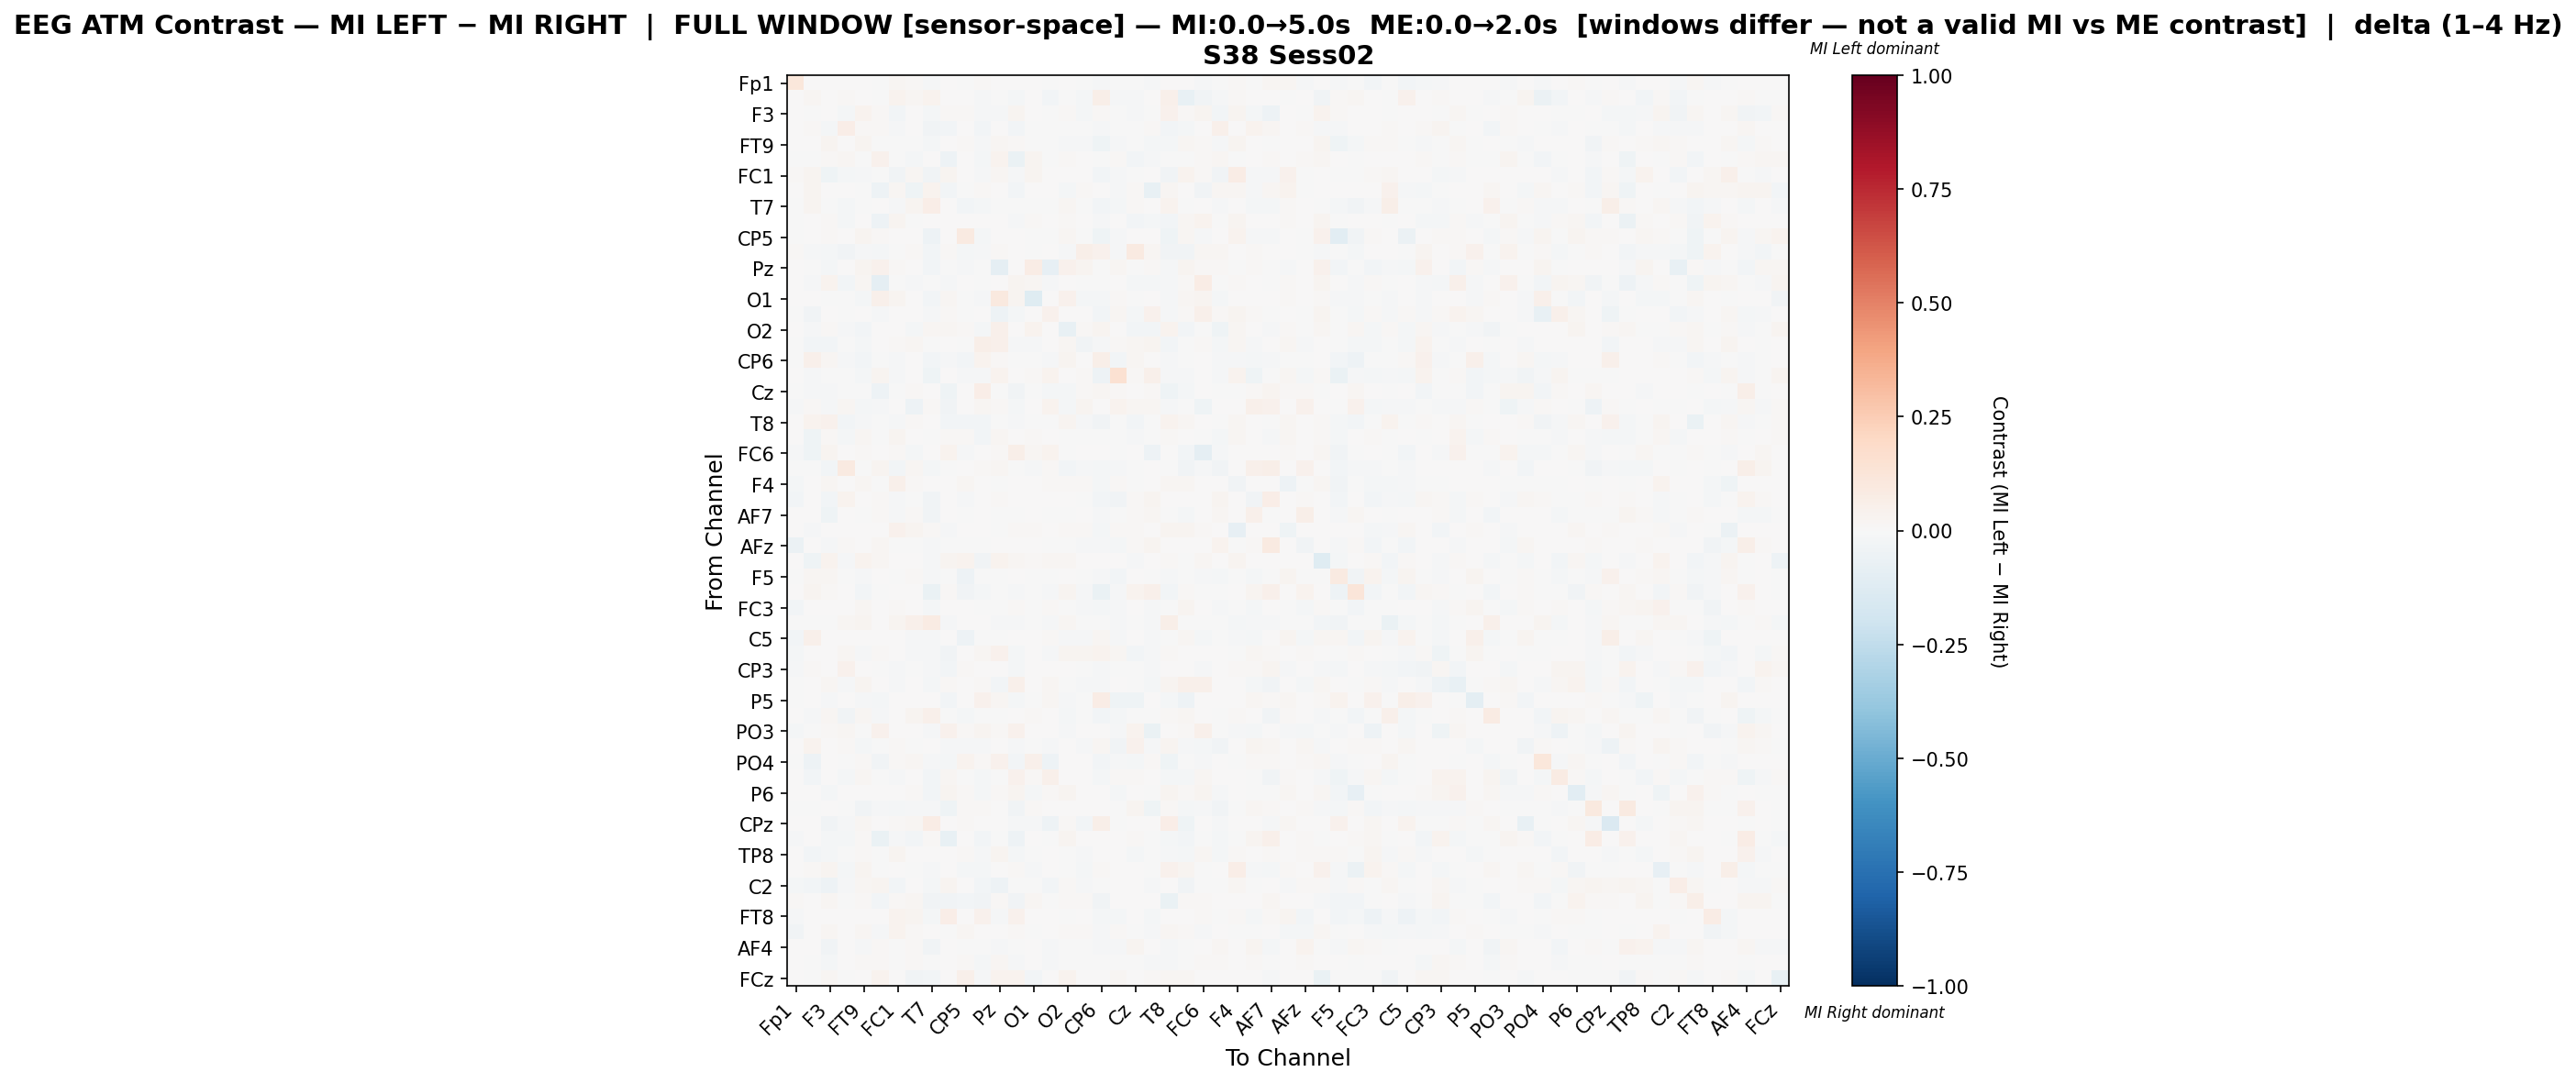

Values plotted in this chart, from the file beside it:
, Fp1, Fz, F3, F7, FT9, FC5, FC1, C3, T7, TP9, CP5, CP1, Pz, P7, O1, Oz, O2, P4, CP6, CP2, Cz, C4, T8
Fp1, 0.1167, 0.0, 0.0, 0.0, 0.0, -0.003989, 0.01769, 0.01067, -0.01012, 0.001876, -0.002075, 0.01356, 0.0, 0.0, 0.0, -0.0007979, 0.0, -0.00391, -0.01139, -0.001291, -0.0001596, -0.01293, 0.0
Fz, 0.0, 0.02085, 0.001414, 0.01444, 0.004001, -0.004247, 0.03316, 0.02219, 0.03653, 0.0, 0.0, -0.0152, -0.001806, -0.01587, 0.007061, -0.02857, -0.003014, -0.02119, 0.05883, -0.01111, -0.01146, 0.006302, 0.04961
F3, 0.0, -0.002725, 0.0001325, -0.02097, 0.03556, 0.01313, -0.02689, 0.003903, -0.02021, 0.01022, 0.009208, -0.01445, -0.008943, 0.029, 0.001287, -0.001119, 0.008757, -0.01995, 0.0153, -0.004658, -0.01065, -0.00657, 0.03921
F7, 0.0, 0.009197, -0.0188, 0.06469, 0.008176, 0.01264, -0.008668, 0.003941, -0.03237, -0.02465, 0.001056, -0.02587, 0.006771, -0.02851, -0.0005504, -0.004813, -0.005871, -0.002577, -0.01064, -0.003119, -0.001682, 0.009838, -0.03061
FT9, 0.0, 0.001053, 0.03051, 0.006787, 0.02633, -0.0008538, -0.007721, -0.001429, -0.02165, 0.0, 0.01088, -0.008636, 0.01953, 0.01273, -0.0016, -0.000445, -0.01389, -0.01295, -0.04576, -0.01448, -0.005097, -0.0177, -0.01697
FC5, -0.002662, -0.002481, 0.01182, 0.01653, -0.0003579, 0.04553, -0.003481, -0.01899, 0.001859, -0.05318, 0.007306, -0.01643, 0.03476, -0.06883, 0.02833, -0.006901, 0.008569, 0.0007691, -0.002867, 0.008588, -0.02866, -0.01135, -0.004369
FC1, 0.0118, 0.02761, -0.04392, -0.01674, -0.01263, -0.007557, -0.03688, 0.01571, -0.03576, 0.02774, 0.006544, -0.009866, 0.01848, -0.01244, 0.0248, 0.0, 0.006632, 0.004768, -0.03117, -0.01396, -0.007304, 0.0, -0.03177
C3, 0.005823, 0.02354, 0.002172, 0.006601, -0.004074, -0.05023, 0.0179, -0.04484, 0.03508, -0.02931, -0.007574, 0.01342, 0.0, -0.02937, 0.0, 0.00264, -0.02113, 0.009173, 1.1322663760818252e-05, -0.01169, 0.01314, -0.07493, 0.01644
T7, -0.005202, 0.02998, -0.005878, -0.02331, -0.001814, 0.002819, -0.01025, 0.03063, 0.06984, 0.0, -0.0283, -0.01625, -0.007459, -0.001556, -0.007276, -0.004335, 0.01623, -0.002746, -0.02727, -0.02027, 0.01084, 0.00709, 0.03791
TP9, -0.0007147, 0.0, 0.01036, -0.02182, 0.0, -0.05328, 0.02451, -0.007608, 0.0, 0.002918, 0.0, 0.003032, 0.00451, -0.01163, 0.01469, 0.005778, 0.01455, 0.004084, -0.01029, 0.0, -0.02724, -0.02314, -0.02354
CP5, -0.001954, 0.0, 0.01264, 0.00326, 0.02698, 0.01111, 0.007019, 8.13738295977421e-05, -0.05111, 0.0, 0.08617, -0.01853, 0.005124, 0.0, -0.001305, -0.002768, 0.01646, -0.004884, -0.04648, -0.01283, 0.0, 0.0, -0.04591
CP1, 0.01484, -0.0141, -0.01633, -0.03338, -0.009561, -0.0233, -0.007489, 0.01509, -0.02813, 0.01042, -0.01722, -0.01045, 0.009049, 0.001147, -0.006613, 0.005195, -0.01028, 0.05603, 0.04286, -0.01084, 0.08709, 0.0209, -0.03522
Pz, 0.0, -0.00292, -0.02175, 0.000267, 0.02447, 0.04534, 0.01236, 0.0, -0.02355, -0.00214, -0.008421, -0.002254, -0.0879, 0.002162, 0.07317, -0.08105, 0.04407, 0.02549, -0.006695, 0.01782, -0.001156, 0.007957, -0.01431
P7, 0.0, -0.01185, 0.03804, -0.03077, 0.01766, -0.09083, -0.004033, -0.01503, -0.002187, -0.01123, 0.0, -0.001815, 0.002191, 0.03003, 0.02239, -0.0118, 0.006507, -0.007517, -0.003348, 0.001905, -0.02314, -0.01599, -0.01267
O1, 0.0, 0.004539, -0.006539, -0.001229, -0.01996, 0.04939, 0.02947, 0.0, -0.02827, 0.02323, -0.005747, -0.01422, 0.09384, 0.0266, -0.1247, 0.0, 0.04524, -0.0165, -0.02253, 0.008867, -0.00632, 0.0, -0.01386
Oz, -0.001252, -0.03402, 7.352502826437311e-05, -0.006519, 0.003507, -0.01507, 0.0, 0.003304, -0.01121, 0.00997, -0.003339, 0.005592, -0.05433, -0.02225, 0.0, 0.04609, 0.0, 0.006886, -0.02483, 0.01572, -0.02264, 0.03952, -0.01336
O2, 0.0, -0.008288, 0.01055, -0.01174, -0.02882, 0.0002203, 0.005523, -0.01898, 0.01724, 0.0188, 0.01495, -0.01671, 0.04701, 0.004519, 0.03751, 0.0, -0.07488, 0.0144, 0.02733, 0.0, -0.02459, -0.02871, 0.03522
P4, -0.005264, -0.02477, -0.02966, -0.002137, -0.01868, 0.001312, 0.0149, 0.02088, -0.006193, 0.007217, -0.006193, 0.05931, 0.04773, -0.01156, -0.009703, 0.007726, 0.02113, -0.03176, -0.009751, 0.01142, 0.02337, 0.02846, -0.02731
CP6, -0.006752, 0.05377, 0.02336, -0.008975, -0.02625, -0.003161, -0.01555, 0.002577, -0.03104, -0.00979, -0.02861, 0.03306, 0.0118, -0.002703, -0.003981, -0.01234, 0.02859, 0.002854, 0.06183, -0.02417, 0.01772, 0.003668, -0.01352
CP2, 0.003697, -0.01216, -0.005081, -0.005232, -0.01893, 0.02474, -0.01426, 0.001989, -0.04616, 0.0, -0.01268, -0.01416, 0.03747, 0.003638, 0.01437, 0.03509, 0.0, 0.01546, -0.04914, 0.1505, 0.01383, 0.05276, -0.01375
Cz, -0.0003572, -0.01161, -0.0134, -2.30968311549333e-05, -0.006608, -0.04985, -0.004479, 0.01459, 0.007498, -0.04492, 0.0, 0.0702, -0.0005358, -0.03164, -0.003036, -0.01938, -0.01813, 0.014, 0.01633, 0.008178, 0.006663, 0.008317, -0.04065
C4, -0.01408, 0.008386, -0.00843, 0.01974, -0.02225, -0.01407, 0.0, -0.04763, 0.01009, -0.03514, 0.0, 0.02105, 0.01171, -0.01999, 0.0, 0.03899, -0.02016, 0.02826, 0.004609, 0.03563, 0.01732, 0.01795, -0.01104
T8, 0.0, 0.03391, 0.03983, -0.02707, -0.009646, -0.004324, -0.01378, 0.01307, 0.006982, -0.02512, -0.03115, -0.02483, -0.00553, -0.01139, -0.002762, -0.007448, 0.02783, -0.01473, -0.03423, -0.007335, -0.02557, -0.007392, 0.03405
FT10, 0.0, -0.0447, 0.009571, -0.01655, 0.02131, -0.005247, 0.02576, 0.0, -0.003869, 0.01509, 0.01214, -0.02426, 0.01625, 0.004464, 0.01507, 0.006414, -0.006631, -0.002666, -0.002897, -0.005419, -0.01071, -0.003971, 0.01343
FC6, -0.01282, -0.04563, 0.02425, 0.001741, 0.01028, 0.005931, 0.01169, -0.02211, 0.0, 0.03261, -0.01274, 0.00507, 0.01269, 0.06127, 0.02239, 0.03524, -0.002673, 0.006053, 0.001327, -0.0005051, 0.0004975, -0.04881, 0.007794
FC2, -0.0005694, -0.006751, -0.02552, 0.09243, -0.00309, 0.02939, -0.0292, 0.01874, -0.02215, -0.004474, 0.002343, 0.01447, 0.01611, -0.005694, -0.008053, 0.01107, -0.02985, -0.01544, -0.02318, -0.01245, -0.002757, 0.003003, -0.00179
F4, -0.02025, 0.005787, 0.01994, 0.0, 0.02249, -0.001474, 0.0486, 0.01243, 0.002056, 0.005022, 0.01824, 0.0, -0.0003977, 0.003154, 0.001443, 0.01209, 0.01099, 0.008411, -0.0175, 0.01103, -0.0004335, 0.002118, 0.01882
Fp2, -0.02761, 0.0, -0.02368, 0.03667, 0.003169, 0.008065, -0.008801, -0.005296, -0.03455, 0.0, -0.008064, 0.0072, 0.009217, 0.0, 0.0, 0.007344, 0.0, -0.007477, -0.02469, -0.0345, 0.008341, 0.02945, 0.0
AF7, 0.004682, 0.00233, -0.04343, 0.004386, -0.004889, 0.009368, -0.008809, 0.008399, -0.0344, 0.00466, -0.006546, 0.001697, -0.0005885, -0.004099, 0.0, -0.003679, -0.005077, 0.0, -0.01413, -0.004441, 0.01468, 0.01667, -0.007463
AF3, 4.9322867157867295e-05, -0.009744, 0.0, 0.0, 0.0, 0.0, 0.04384, 0.02784, 0.01101, -0.01531, 0.0, 0.002405, -0.007274, 0.009251, 0.009806, 0.0037, 0.01337, 0.01332, -0.01936, 0.008511, 0.007863, 0.0, 0.02747
AFz, -0.05524, 0.0, -0.009719, 0.01546, 0.0, 0.01835, -0.006803, -0.003596, -0.01229, -0.0007245, -0.00388, -0.005892, 0.0, 0.0, 0.0, -0.004472, -0.003499, -0.01254, -0.01468, -0.02092, 0.009046, 0.02541, 0.0
F1, 0.0, -0.04391, 0.03745, -0.01456, 0.03685, 0.01582, 0.0, 0.005618, -0.01401, 0.02664, 0.03252, -0.03307, 0.03792, 0.01761, 0.0126, 0.01694, 0.01999, 0.0, 0.00157, 0.0001488, -0.008744, 0.004131, 0.01393
F5, -0.006031, 0.02038, 0.02304, -0.006605, -0.01006, 0.0, -0.002133, 0.01121, -0.01155, -0.004635, -0.05269, -0.002714, -0.007645, 0.0, -0.002488, -0.001909, 0.006342, -0.002714, -0.0106, -0.02778, 0.001635, -0.001493, -0.01003
FT7, 0.001681, 0.03112, 0.009582, 0.0007348, -0.02453, -0.0006025, 0.0003943, 0.00676, -0.06267, 0.01291, -0.03496, -0.01722, -0.0001085, -0.00969, -0.006485, -0.01394, 0.03042, -0.01245, -0.07016, -0.008787, 0.03547, 0.04986, -0.03061
FC3, -0.02555, 0.005465, 0.0, 0.0, 0.01718, 0.0, 0.009855, 0.0, -0.02206, 0.003168, 0.007675, -0.001276, -0.007313, 0.01066, -0.0009565, 0.01066, -0.003893, -0.0113, -0.01992, -0.01396, 0.006554, -0.01448, -0.0001638
C1, -0.006138, -0.005019, -0.002313, 0.01594, 0.02502, 0.00561, 0.02992, 0.04807, 0.0782, -0.01144, 0.0, 0.0, -0.009299, -0.009703, -0.006471, -0.008692, 0.02186, -0.006671, -0.003133, -0.009299, -0.001011, -0.01273, 0.0612
C5, -0.02791, 0.05314, 0.0, 0.002002, 0.002932, 0.0, 0.005472, -0.008349, -0.01202, 0.0, -0.05328, -0.001864, -0.006994, 0.0, 0.0, 0.01112, -0.01223, -0.01379, 0.01725, -0.01454, 0.0, -0.01126, -0.001158
TP7, -0.02274, 0.0001798, 0.0004412, 0.01893, -0.01298, 0.009603, 0.0, -0.01232, -0.008033, -0.03526, 0.0, 0.01667, 0.04629, -0.01826, 0.001559, -0.008353, 0.02688, 0.02358, 0.03185, 0.01636, -0.02688, -0.01087, 0.01113
CP3, -0.01237, 0.01209, 0.0002422, 0.04226, 0.002573, -0.002528, -0.01175, -8.165931732810714e-05, -0.01555, -0.0298, 0.01041, 0.0, 0.007399, -0.02025, 0.005259, 0.007018, 0.0004538, -0.00245, -0.01249, -0.003348, -0.002695, -0.01224, 0.005085
P1, -0.0004261, 0.0, 0.02286, -0.01239, 0.02361, 0.005943, -0.009272, 0.0, -0.01708, 0.01335, 0.006734, 0.008193, -0.02408, 0.04864, 0.0, 0.02152, -0.003844, -0.01278, -0.01142, 0.006055, -0.002601, -0.01583, 0.02411
P5, -0.004962, 0.0, -0.01282, 0.007716, -0.0116, -0.01986, 0.001674, 0.00104, 0.0005941, -0.02901, 0.0, 0.0453, 0.02168, -0.02198, -0.007481, 0.02302, -0.008853, -0.006261, 0.07589, -0.03924, -0.04198, 0.001698, -0.01606
PO7, 0.0, -0.00902, 0.01645, -0.03216, 0.01975, -0.01065, 0.0, 0.02387, 0.04718, -0.0009775, -0.01952, -0.006196, -0.005855, 0.003902, 0.008951, 0.004568, -0.01662, -0.004879, -0.02707, -0.0161, -0.004961, -0.003822, 0.01448
PO3, -0.02281, -0.007057, 0.0155, 0.01703, -0.002201, 0.04127, 0.001747, 0.0, -0.01552, 0.04007, 0.01561, 0.02849, 0.0111, 0.04662, 0.005568, 0.0, -0.008083, 0.0, 0.005673, -0.01116, 0.03166, -0.063, 0.007642
POz, 0.001156, 0.03287, 0.0, 0.01384, -0.02057, -0.005601, 0.008665, -0.007557, 0.003176, -0.011, -0.01049, -0.008859, 0.0, -0.009235, -0.005193, -0.01018, 0.0, -0.01357, 0.02089, -0.03136, 0.0398, -0.01352, 0.02354
PO4, -0.007581, -0.04846, 0.003473, -0.001334, 0.008365, -0.03339, 0.008714, 0.01815, -0.01482, -0.01917, 0.0357, 0.01088, 0.04641, -0.02927, 0.0502, -0.05031, 0.0, 0.0, -0.02348, -0.01151, -0.02171, 0.01255, -0.04216
PO8, 0.0, -0.02689, 0.000571, -0.02096, 0.01771, -0.001007, -0.00798, 0.0, -0.02858, 0.02135, -0.006589, -0.02012, -0.003569, 0.03982, 0.01211, 0.05417, 0.001284, 0.0, -0.01867, 0.01499, 0.01141, 0.006418, -0.01858
P6, 0.006445, 0.0, -0.01578, 0.0, 0.000324, 0.002792, 0.0, 0.00901, -0.02389, 0.02592, 0.01086, -0.01703, 0.009287, 0.02635, -0.01913, 0.01447, 0.02812, 0.0, 0.0, -0.01667, 0.0, -0.0005905, 0.02447
P2, -0.003282, -0.007632, 0.004216, -0.004957, -0.03417, -0.01414, -0.01954, -0.013, -0.01236, -0.03961, 0.0145, 0.01094, 0.0, -0.03748, 0.00792, 0.004266, 0.007223, 0.0, 0.004531, -0.004198, 0.02788, -0.04144, 0.01109
CPz, 0.0, 0.001504, -0.03172, -0.009236, 0.01633, 0.0, 0.00986, 0.02014, 0.07078, 0.0, 0.01018, 0.0, 0.0, -0.01215, -0.01118, -0.05189, 0.009542, -0.03054, 0.06096, -0.0001215, 0.0, 0.0057, 0.06785
CP4, -0.01073, 0.003383, -0.02027, -0.0173, 0.01152, -0.06838, -0.01155, -0.02511, 0.0105, -0.07549, 0.0, -0.02556, -0.00708, -0.05329, 0.005709, -0.004769, 0.02755, 0.0, 0.0, 0.0, 0.008218, -0.0003376, -0.01879
TP8, 0.0, -0.02894, -0.0208, -0.0001527, 0.01514, -0.004935, 0.02963, 0.0, 0.0, 0.005914, 0.01304, -0.01273, 0.026, -0.01839, -0.000455, 0.002757, -0.003099, -0.008604, 0.0, 0.001525, -0.02277, -0.005942, -0.01054
C6, 0.001228, 0.01157, 0.02911, -0.01954, 0.02352, -0.00779, 0.0, -0.002913, -0.01177, 0.0, -0.0159, -0.01677, 0.0, 0.01024, -0.01281, 0.0009212, -0.002725, -0.01941, 0.01376, 0.0, 0.001228, -0.003829, 0.04133
C2, -0.01995, -0.0285, -0.04952, -0.01487, 0.02157, 0.02961, -0.02637, 0.0, -0.02122, 0.02362, 0.0003327, -0.02611, -0.05118, -0.003849, -0.003121, -0.02996, 0.01389, -0.008322, -0.004681, 0.0, 0.0, -0.009258, 0.0006344
FC4, 0.01126, 0.002585, 0.02066, -0.005367, 0.01458, -0.03109, 0.01312, 0.02196, -0.03825, -0.0343, -0.02707, -0.03271, 0.01331, -0.03593, 0.02134, -0.004876, 0.01475, 0.01069, -0.03221, 0.005549, 0.002122, 0.0, -0.06344
FT8, -0.009976, 0.0, 0.0, 0.0, 0.0, 0.004671, 0.03703, 0.02373, -0.02186, 0.06876, 0.0004522, 0.04162, -0.009085, 0.04417, 0.0, 0.0, -0.001514, 0.0, -0.02148, -0.01852, 0.0, -0.01836, 0.0
AF8, -0.03583, 0.001971, 0.0164, 0.0, 0.01754, -0.008799, 0.03725, 0.01111, 0.003305, -0.004242, 0.0168, 0.0007628, 0.0004325, 0.01189, -0.001626, 0.007746, 0.008277, 0.0124, -0.01113, 0.01049, -0.003246, -0.01086, 0.02034
AF4, 0.0, 0.007198, -0.03229, 0.001643, -0.01523, 0.01137, -0.002508, 0.01348, -0.03144, 0.005655, -0.007514, -0.007193, -0.00945, -0.002376, 0.0, -0.0144, -0.00533, -0.0002532, -0.01272, -0.008484, 0.03102, 0.001555, -0.01501
F2, 0.0, -0.004303, -0.02158, 0.002525, 0.01021, 0.01451, -0.007035, 0.01429, -0.002425, 0.001771, 0.01379, -0.02284, 0.01682, -0.0154, 0.005241, -0.008362, -0.003152, -0.002597, -0.005108, -0.002976, -0.004269, -0.01296, -0.008629
FCz, 0.0, -0.0003018, 0.0204, -0.001136, 0.004464, 0.0338, 0.0, -0.03169, -0.03094, 0.00625, 0.04718, -0.01253, 0.03304, 0.03851, -0.02553, 0.0, 0.03559, 0.0012, 0.002423, 0.01722, 0.0, 0.008515, 0.01875
